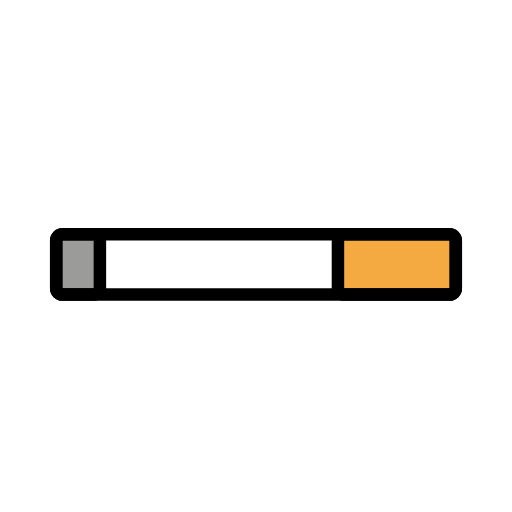
t = 0.00 s
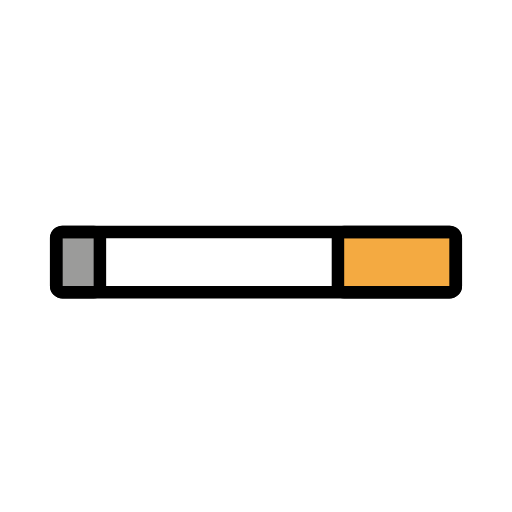
t = 0.48 s
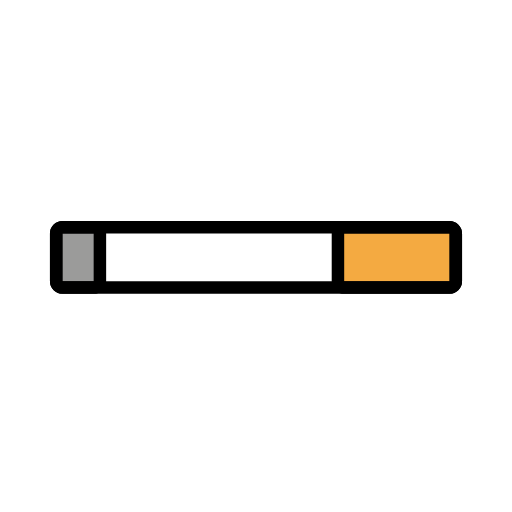
t = 1.43 s
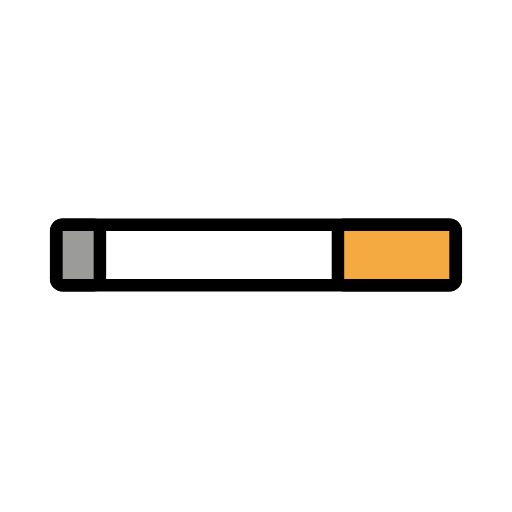
t = 1.90 s
t = 2.38 s: frame unchanged from t = 1.43 s, image omitted
t = 3.33 s: frame unchanged from t = 0.48 s, image omitted

The animated SVG that drew these frames (rendered in a browser with its animation timeline set to each time). Animation: 1 SMIL element (animateTransform=1); one cycle of 3.80 s, repeats indefinitely.

<?xml version='1.0' encoding='utf-8'?>
<svg xmlns="http://www.w3.org/2000/svg" id="emoji" viewBox="-5 -5 82 82" width="200" height="200" role="img">
  <title>OpenMoji: cigarette</title><g><g id="color">
    <path fill="#FFFFFF" stroke="none" stroke-linecap="round" stroke-linejoin="round" stroke-miterlimit="10" stroke-width="2" d="M66.9875,42.1803H5.0124C4.4556,42.1803,4,41.7247,4,41.1678v-7.6418c0-0.5568,0.4556-1.0124,1.0124-1.0124h61.9751 c0.5568,0,1.0125,0.4556,1.0125,1.0124v7.6418C68,41.7247,67.5444,42.1803,66.9875,42.1803z" />
    <path fill="#f4aa41" stroke="none" stroke-linecap="round" stroke-linejoin="round" stroke-miterlimit="10" stroke-width="2" d="M67,42.1803H50.125c-0.55,0-1-0.45-1-1v-7.6667c0-0.55,0.45-1,1-1H67c0.55,0,1,0.45,1,1v7.6667 C68,41.7303,67.55,42.1803,67,42.1803z" />
    <path fill="#9b9b9a" stroke="none" stroke-linecap="round" stroke-linejoin="round" stroke-miterlimit="10" stroke-width="2" d="M10.0068,42.1803H4.9932C4.4469,42.1803,4,41.7333,4,41.1871v-7.6803c0-0.5463,0.4469-0.9932,0.9932-0.9932h5.0136 c0.5463,0,0.9932,0.4469,0.9932,0.9932v7.6803C11,41.7333,10.5531,42.1803,10.0068,42.1803z" />
  </g>
  <g id="hair" />
  <g id="skin" />
  <g id="skin-shadow" />
  <g id="line">
    <path fill="none" stroke="#000000" stroke-linecap="round" stroke-linejoin="round" stroke-miterlimit="10" stroke-width="2" d="M66.9875,42.1803H5.0124C4.4556,42.1803,4,41.7247,4,41.1678v-7.6418c0-0.5568,0.4556-1.0124,1.0124-1.0124h61.9751 c0.5568,0,1.0125,0.4556,1.0125,1.0124v7.6418C68,41.7247,67.5444,42.1803,66.9875,42.1803z" />
    <path fill="none" stroke="#000000" stroke-linecap="round" stroke-linejoin="round" stroke-miterlimit="10" stroke-width="2" d="M67,42.1803H50.125c-0.55,0-1-0.45-1-1v-7.6667c0-0.55,0.45-1,1-1H67c0.55,0,1,0.45,1,1v7.6667 C68,41.7303,67.55,42.1803,67,42.1803z" />
    <path fill="none" stroke="#000000" stroke-linecap="round" stroke-linejoin="round" stroke-miterlimit="10" stroke-width="2" d="M10.0068,42.1803H4.9932C4.4469,42.1803,4,41.7333,4,41.1871v-7.6803c0-0.5463,0.4469-0.9932,0.9932-0.9932h5.0136 c0.5463,0,0.9932,0.4469,0.9932,0.9932v7.6803C11,41.7333,10.5531,42.1803,10.0068,42.1803z" />
  </g>
<animateTransform attributeName="transform" type="translate" values="0 0;0 -1.5;0 0" dur="3.8s" repeatCount="indefinite" /></g></svg>
